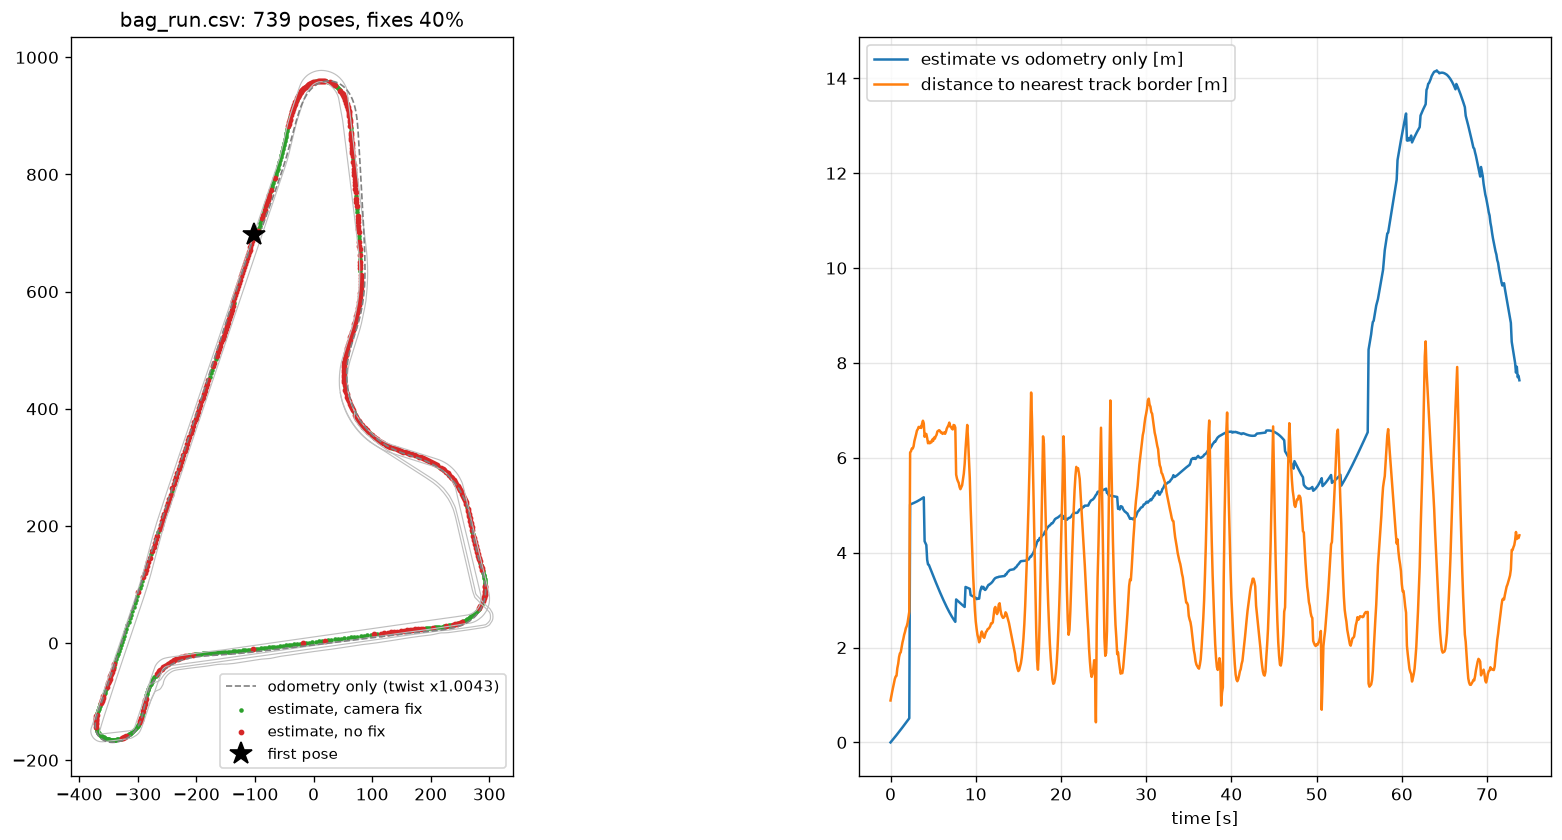

The file beside this chart, header and first rows:
timestamp_ns, x, y, yaw
1791894442591641982, -101.6, 696.1, -1.88
1791894442691643177, -103.2, 691.3, -1.88
1791894442791646140, -104.7, 686.5, -1.88
1791894442891645354, -106.2, 681.6, -1.881
1791894442991646920, -107.8, 676.7, -1.883
1791894443091648137, -109.4, 671.8, -1.883
1791894443191639333, -111, 666.9, -1.883
1791894443291650715, -112.6, 661.9, -1.882
1791894443391651998, -114.1, 656.8, -1.881
1791894443491653207, -115.8, 651.8, -1.881
1791894443591654516, -117.4, 646.6, -1.882
1791894443691655771, -119, 641.5, -1.884
1791894443791656844, -120.7, 636.3, -1.884
1791894443891661006, -122.4, 631.1, -1.883
1791894443991659811, -124.1, 625.9, -1.884
1791894444091660381, -125.8, 620.6, -1.885
1791894444191664487, -127.5, 615.3, -1.885
1791894444291665438, -129.2, 610, -1.884
1791894444391666307, -130.9, 604.7, -1.884
1791894444491666518, -132.6, 599.4, -1.884
1791894444591668024, -134.3, 594.1, -1.887
1791894444691671823, -136, 588.8, -1.888
1791894444791672400, -137.8, 583.4, -1.888
1791894444891672846, -135.3, 580, -1.892
1791894444991676156, -137.1, 574.6, -1.891
1791894445091674260, -138.9, 569.2, -1.889
1791894445191674958, -140.7, 563.7, -1.887
1791894445291675919, -142.5, 558.3, -1.886
1791894445391677202, -144.3, 552.8, -1.887
1791894445491678412, -146.1, 547.2, -1.887
1791894445591679688, -147.9, 541.6, -1.888
1791894445691680905, -149.7, 536.1, -1.891
1791894445791682090, -151.6, 530.5, -1.895
1791894445891682980, -153.5, 524.8, -1.897
1791894445991684199, -155.4, 519.2, -1.894
1791894446091690801, -157.3, 513.5, -1.892
1791894446191689663, -159.1, 507.9, -1.891
1791894446291688784, -161, 502.2, -1.891
1791894446391690257, -162.9, 496.4, -1.891
1791894446491690599, -164.8, 490.7, -1.891
1791894446591691841, -167.4, 484.3, -1.896
1791894446691692995, -169.3, 478.4, -1.897
1791894446791694277, -171.3, 472.6, -1.897
1791894446891695002, -173.4, 466.5, -1.898
1791894446991696693, -175.5, 460.7, -1.898
1791894447091697888, -177.5, 454.8, -1.895
1791894447191705473, -179.5, 448.9, -1.894
1791894447291704343, -181.5, 442.9, -1.894
1791894447391708185, -183.5, 437, -1.894
1791894447491708549, -185.4, 431, -1.893
1791894447591710880, -187.4, 425, -1.893
1791894447691711786, -189.4, 419, -1.893
1791894447791713615, -191.5, 413, -1.894
1791894447891714370, -193.5, 407, -1.894
1791894447991715163, -195.5, 400.9, -1.894
1791894448091716098, -197.5, 394.9, -1.896
1791894448191717125, -199.5, 388.8, -1.898
1791894448291719974, -201.6, 382.7, -1.9
1791894448391719097, -203.6, 376.7, -1.901
1791894448491719500, -205.7, 370.5, -1.9
... 679 more rows
